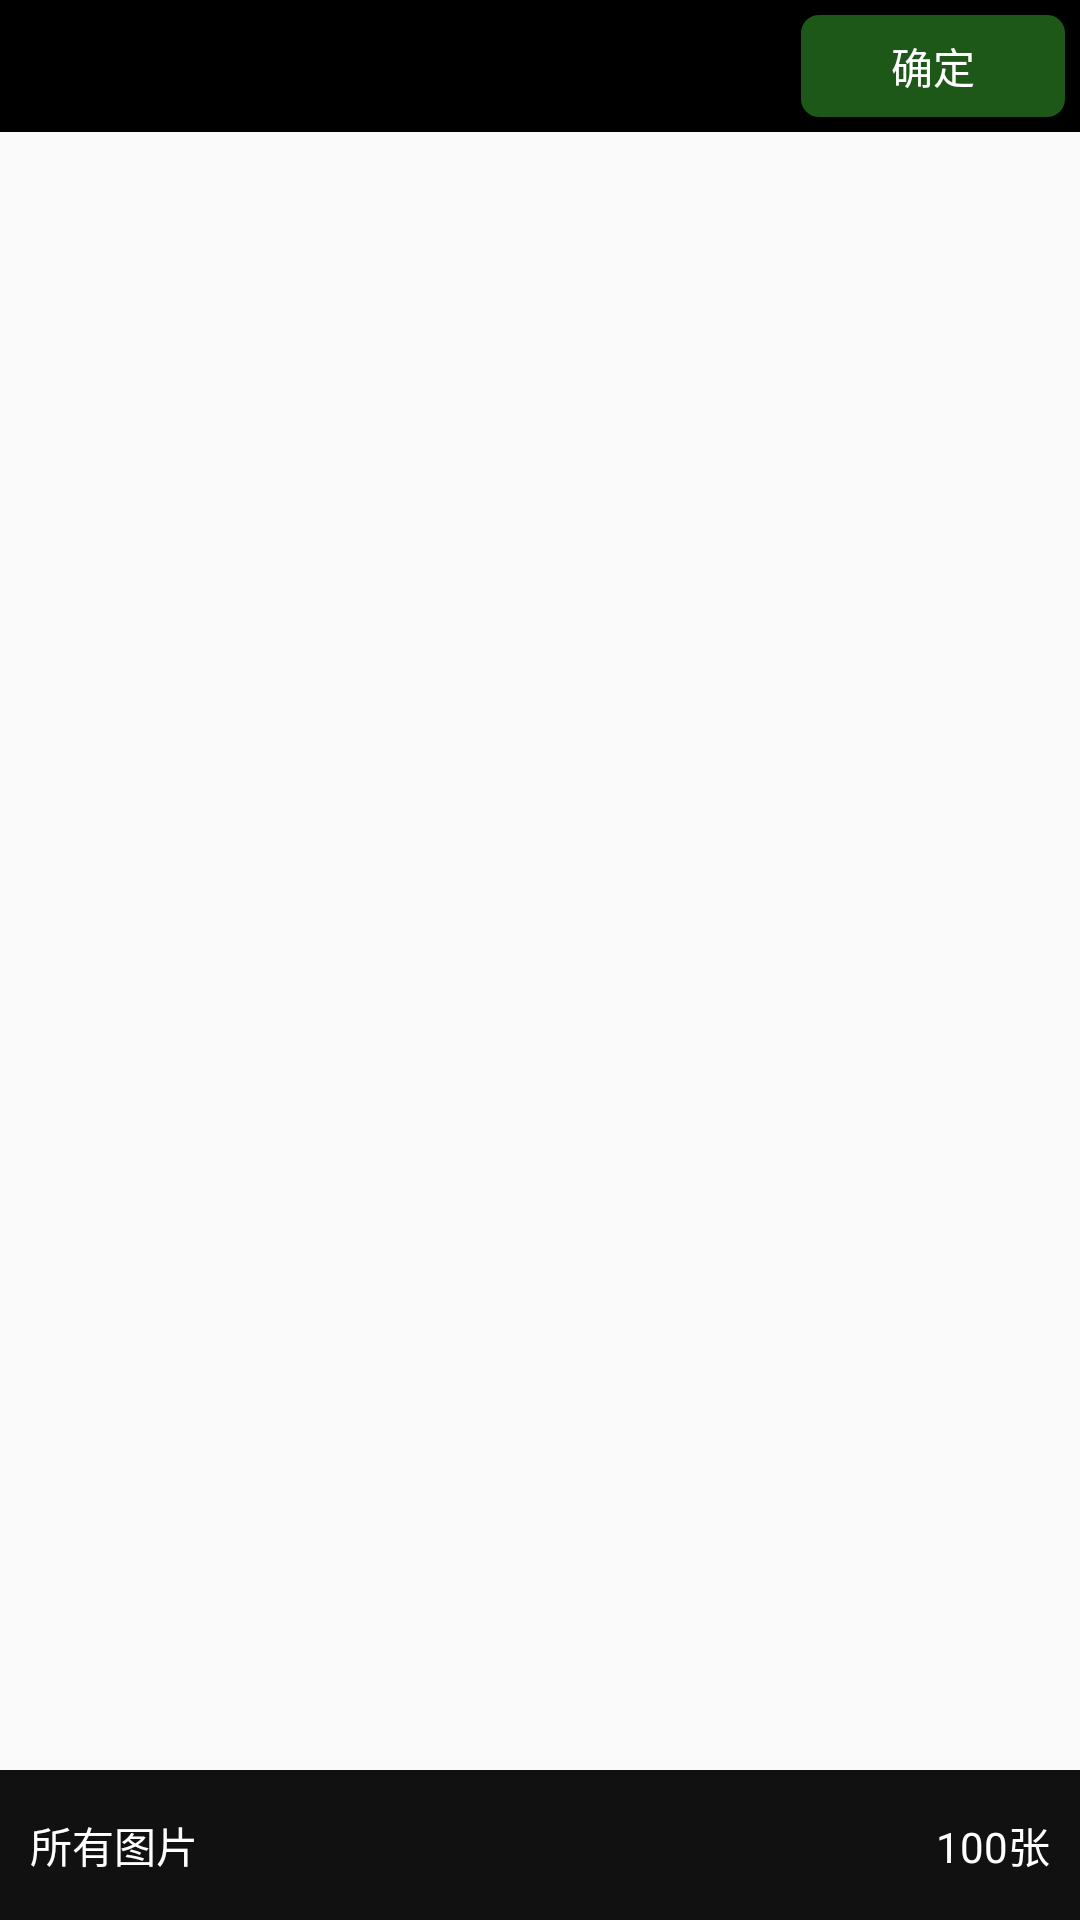

Produce the Android XML layout that renders to this screen, including the resource entries it uses.
<!-- AndroidManifest.xml: application theme AppTheme -->
<!-- res/layout/activity_choose_pic.xml -->
<?xml version="1.0" encoding="utf-8"?>
<RelativeLayout xmlns:android="http://schemas.android.com/apk/res/android"
    android:layout_width="match_parent"
    android:layout_height="match_parent">

    <RelativeLayout
        android:id="@+id/layout_head"
        android:layout_width="match_parent"
        android:layout_height="44dip"
        android:layout_alignParentTop="true"
        android:background="@android:color/black"
        android:orientation="vertical">

        <Button
            android:id="@+id/btn_ok"
            android:layout_width="wrap_content"
            android:layout_height="wrap_content"
            android:layout_alignParentRight="true"
            android:layout_centerVertical="true"
            android:layout_margin="5dp"
            android:background="@drawable/selector_btn_choosepic_commit"
            android:enabled="false"
            android:paddingLeft="5dp"
            android:paddingRight="5dp"
            android:text="确定"
            android:textColor="@android:color/white"
            android:textSize="14dp" />
    </RelativeLayout>

    <GridView
        android:id="@+id/griview_choosepic"
        android:layout_width="match_parent"
        android:layout_height="match_parent"
        android:layout_below="@+id/layout_head"
        android:cacheColorHint="@android:color/transparent"
        android:horizontalSpacing="3dp"
        android:listSelector="@android:color/transparent"
        android:numColumns="3"
        android:stretchMode="columnWidth"
        android:verticalSpacing="3dp"></GridView>

    <RelativeLayout
        android:id="@+id/ly_bottom"
        android:layout_width="match_parent"
        android:layout_height="50dp"
        android:layout_alignParentBottom="true"
        android:background="#ee000000"
        android:clipChildren="true">

        <TextView
            android:id="@+id/tv_dir_name"
            android:layout_width="wrap_content"
            android:layout_height="wrap_content"
            android:layout_alignParentLeft="true"
            android:layout_centerVertical="true"
            android:paddingLeft="10dp"
            android:text="所有图片"
            android:textColor="@android:color/white" />

        <TextView
            android:id="@+id/tv_dir_num"
            android:layout_width="wrap_content"
            android:layout_height="wrap_content"
            android:layout_alignParentRight="true"
            android:layout_centerVertical="true"
            android:paddingRight="10dp"
            android:text="100张"
            android:textColor="@android:color/white" />
    </RelativeLayout>
</RelativeLayout>
<!-- resources referenced by this layout -->
<resources>
  <!-- drawable selector_btn_choosepic_commit (drawable) -->
  <?xml version="1.0" encoding="utf-8"?>
  <selector xmlns:android="http://schemas.android.com/apk/res/android">
      <item android:state_enabled="true">
          <shape>
              <corners android:radius="6dp"/>
              <solid android:color="@color/green"/>
          </shape>
      </item>
      <item android:state_enabled="false">
          <shape>
              <corners android:radius="6dp"/>
              <solid android:color="@color/tra50_green"/>
          </shape>
      </item>
  </selector>
  <style name="AppTheme" parent="Theme.AppCompat.Light.DarkActionBar">
          
          <item name="colorPrimary">@color/colorPrimary</item>
          <item name="colorPrimaryDark">@color/colorPrimaryDark</item>
          <item name="colorAccent">@color/colorAccent</item>
      </style>
  <color name="green">#3BB032</color>
  <color name="tra50_green">#803BB032</color>
  <color name="colorPrimary">#3F51B5</color>
  <color name="colorPrimaryDark">#303F9F</color>
  <color name="colorAccent">#FF4081</color>
</resources>
